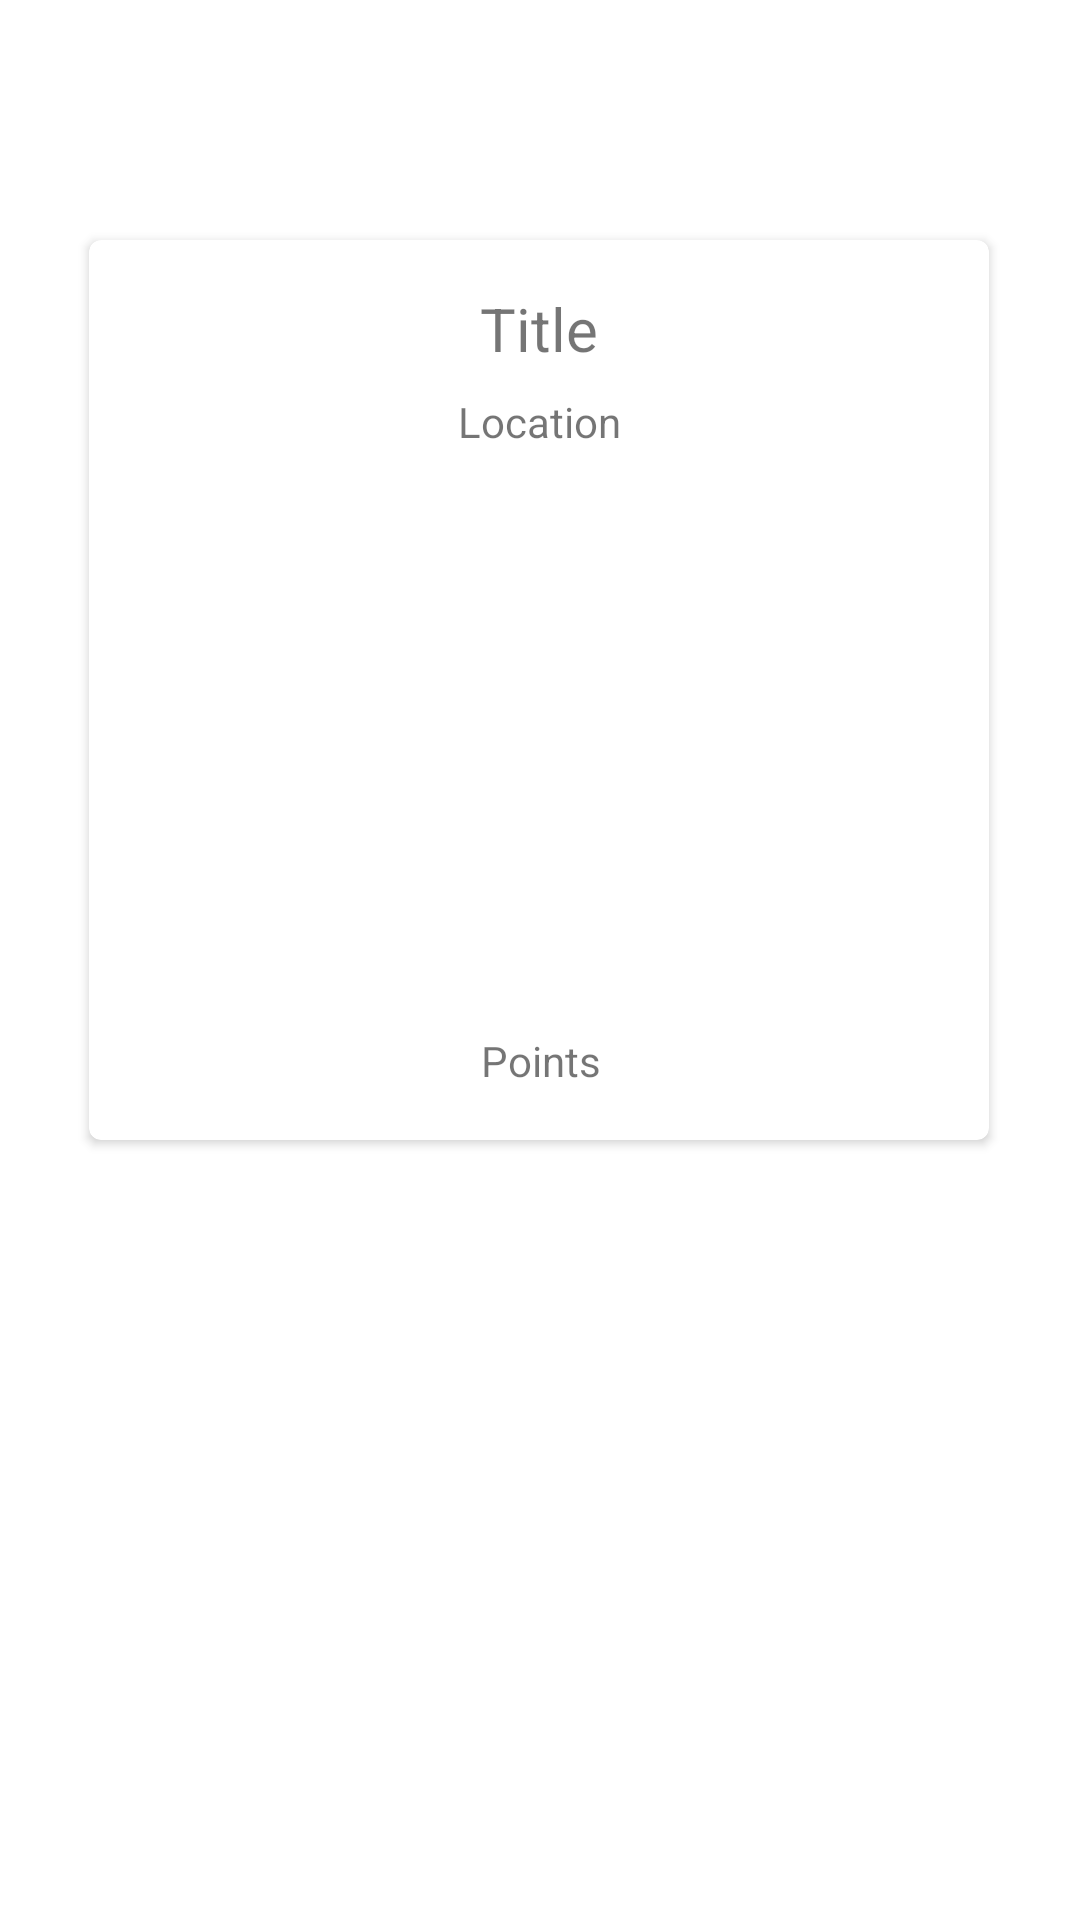

Produce the Android XML layout that renders to this screen, including the resource entries it uses.
<!-- AndroidManifest.xml: application theme Theme.HashHunter -->
<!-- res/layout/qr_visualizer_item.xml -->
<?xml version="1.0" encoding="utf-8"?>
<androidx.constraintlayout.widget.ConstraintLayout xmlns:android="http://schemas.android.com/apk/res/android"
    xmlns:tools="http://schemas.android.com/tools"
    android:layout_width="match_parent"
    android:layout_height="match_parent"
    xmlns:app="http://schemas.android.com/apk/res-auto">

    <androidx.cardview.widget.CardView
        android:id="@+id/visualizerItem"
        android:layout_width="300dp"
        android:layout_height="300dp"
        android:layout_marginTop="80dp"
        android:gravity = "center"
        app:cardCornerRadius="4dp"
        app:layout_constraintEnd_toEndOf="parent"
        app:layout_constraintHorizontal_bias="0.497"
        app:layout_constraintStart_toStartOf="parent"
        app:layout_constraintTop_toTopOf="parent">

        <androidx.constraintlayout.widget.ConstraintLayout
            android:layout_width="match_parent"
            android:layout_height="match_parent">

            <ImageView
                android:id="@+id/visualizerImage"
                android:layout_width="205dp"
                android:layout_height="174dp"
                android:layout_alignParentEnd="true"
                android:layout_alignParentBottom="true"
                android:gravity="center"
                app:layout_constraintBottom_toBottomOf="parent"
                app:layout_constraintEnd_toEndOf="parent"
                app:layout_constraintHorizontal_bias="0.508"
                app:layout_constraintStart_toStartOf="parent"
                app:layout_constraintTop_toTopOf="parent"
                app:layout_constraintVertical_bias="0.616">

            </ImageView>

            <TextView
                android:id="@+id/TitleText"
                android:layout_width="wrap_content"
                android:layout_height="wrap_content"
                android:layout_marginTop="16dp"
                android:text="Title"
                android:textSize="20sp"
                app:layout_constraintEnd_toEndOf="parent"
                app:layout_constraintStart_toStartOf="parent"
                app:layout_constraintTop_toTopOf="parent" />

            <TextView
                android:id="@+id/LocationText"
                android:layout_width="wrap_content"
                android:layout_height="wrap_content"
                android:text="Location"
                app:layout_constraintBottom_toTopOf="@+id/visualizerImage"
                app:layout_constraintEnd_toEndOf="parent"
                app:layout_constraintStart_toStartOf="parent"
                app:layout_constraintTop_toBottomOf="@+id/TitleText" />

            <TextView
                android:id="@+id/QRPointText"
                android:layout_width="wrap_content"
                android:layout_height="20dp"
                android:layout_marginBottom="16dp"
                android:text="Points"
                app:layout_constraintBottom_toBottomOf="parent"
                app:layout_constraintEnd_toEndOf="parent"
                app:layout_constraintHorizontal_bias="0.502"
                app:layout_constraintStart_toStartOf="parent"
                app:layout_constraintTop_toBottomOf="@+id/visualizerImage"
                app:layout_constraintVertical_bias="1.0" />
        </androidx.constraintlayout.widget.ConstraintLayout>

    </androidx.cardview.widget.CardView>
</androidx.constraintlayout.widget.ConstraintLayout>
<!-- resources referenced by this layout -->
<resources>
  <style name="Theme.HashHunter" parent="Theme.MaterialComponents.DayNight.DarkActionBar">
          
          <item name="colorPrimary">@color/yellow</item>
          <item name="colorPrimaryVariant">@color/yellow</item>
          <item name="colorOnPrimary">@color/green</item>
          
          <item name="colorSecondary">@color/teal_200</item>
          <item name="colorSecondaryVariant">@color/teal_700</item>
          <item name="colorOnSecondary">@color/black</item>
          
          <item name="android:statusBarColor" tools:targetApi="l">?attr/colorPrimaryVariant</item>
          
      </style>
  <color name="yellow">#5CB8A7</color>
  <color name="green">#F0E3B4</color>
  <color name="teal_200">#FF03DAC5</color>
  <color name="teal_700">#FF018786</color>
  <color name="black">#FF000000</color>
</resources>
